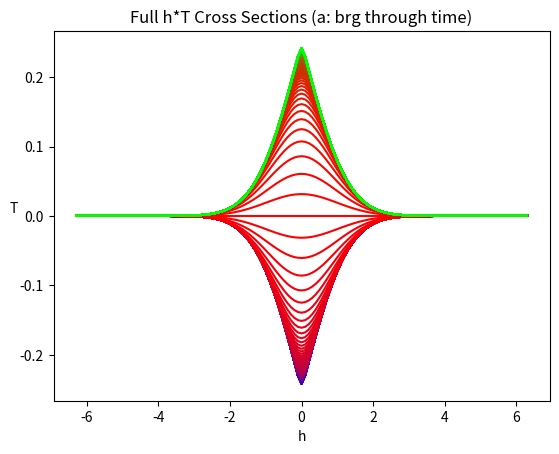

This figure's Python source:
import matplotlib.pyplot as plt
import numpy as np
from scipy import special

fig = plt.figure()

n = 201 # number of lines

colors = plt.cm.brg(np.linspace(0,1,n)) # blue-red-green colormap

a_range = np.linspace(-20,20,n) # different fixed a
h = np.linspace(-6.3,6.3,127)

for i in range(len(a_range)):
    a = a_range[i]
    T = special.owens_t(h,a)

    plt.plot(h,T, color=colors[i])

plt.title("Full h*T Cross Sections (a: brg through time)")
plt.xlabel("h")
plt.ylabel("T", rotation=0)
plt.show()
